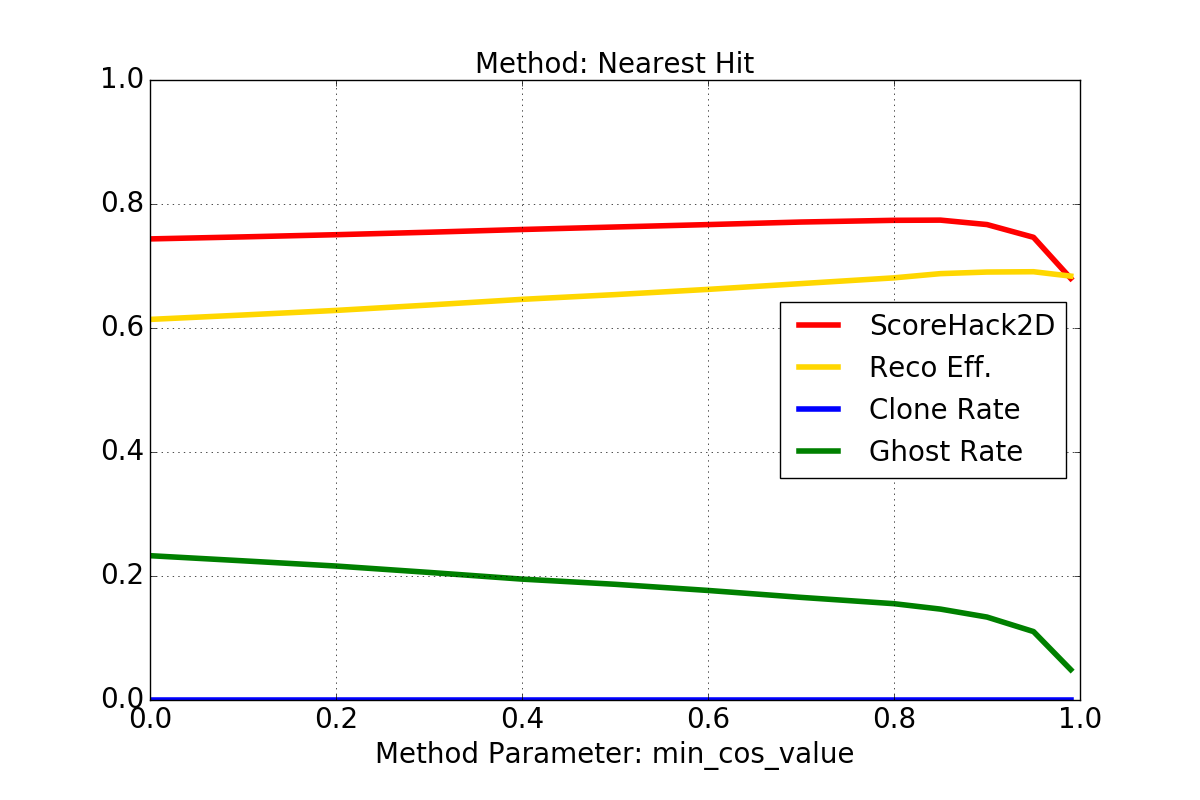

The table this chart was drawn from, first rows:
X, ScoreHack2D, RecoEff, CloneRate, GhostRate
0.0, 0.7437, 0.6138, 0.0, 0.2328
0.1, 0.7469, 0.621, 0.0, 0.2245
0.2, 0.7505, 0.6284, 0.0, 0.2161
0.3, 0.7545, 0.6371, 0.0, 0.2058
0.4, 0.7589, 0.6462, 0.0, 0.195
0.5, 0.7629, 0.6538, 0.0, 0.1867
0.6, 0.7668, 0.6623, 0.0, 0.1767
0.7, 0.7709, 0.6716, 0.0, 0.1655
0.8, 0.7737, 0.6809, 0.0, 0.1553
0.85, 0.774, 0.6877, 0.0, 0.1466
0.9, 0.7668, 0.6902, 0.0, 0.1338
0.95, 0.7463, 0.6908, 0.0, 0.1104
0.99, 0.6801, 0.6837, 0.0, 0.04899
